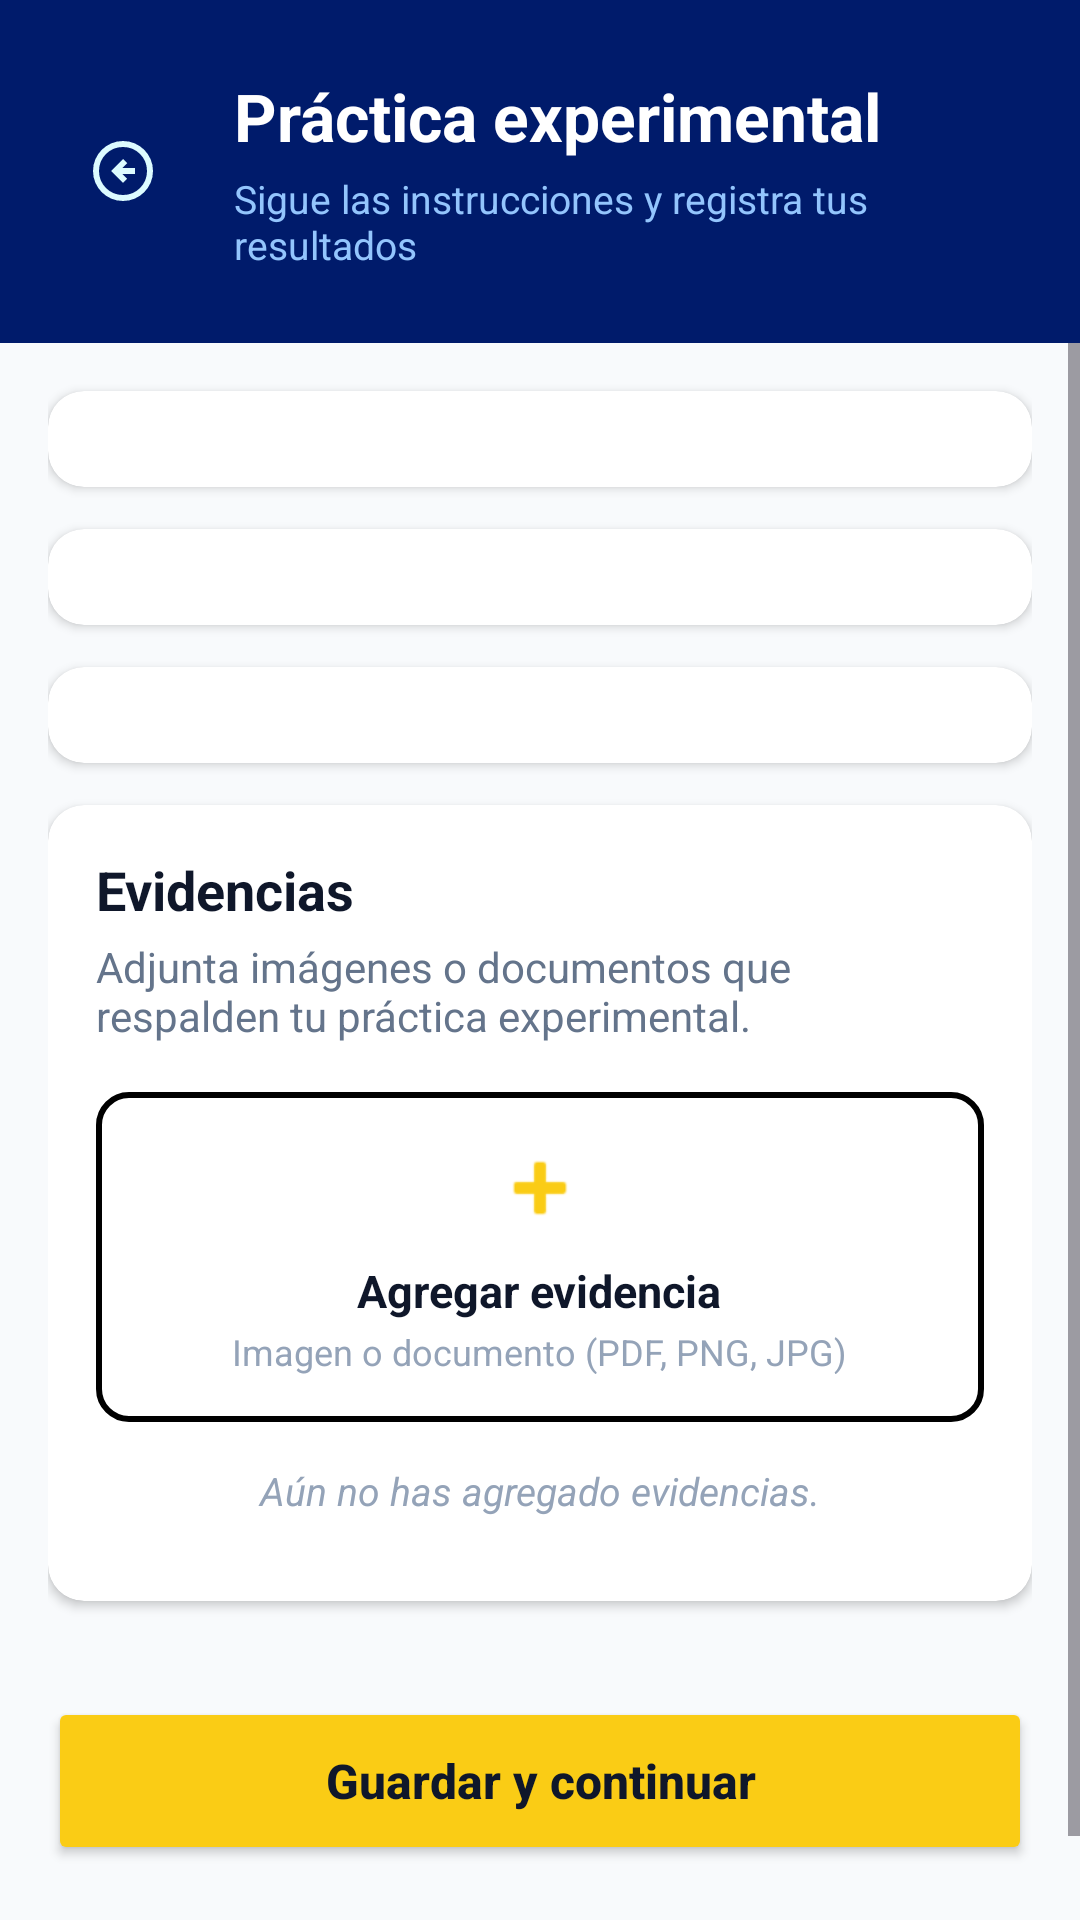

The Android layout XML behind this screen, and the referenced resources:
<!-- AndroidManifest.xml: application theme Theme.App.Splash -->
<!-- res/layout/activity_practica_experimental.xml -->
<?xml version="1.0" encoding="utf-8"?>
<LinearLayout xmlns:android="http://schemas.android.com/apk/res/android"
    xmlns:app="http://schemas.android.com/apk/res-auto"
    xmlns:tools="http://schemas.android.com/tools"
    android:layout_width="match_parent"
    android:layout_height="match_parent"
    android:background="#F8FAFC"
    android:orientation="vertical"
    tools:context=".ui.MonitorDeAprendizajeEstudiante.PracticaExperimental">

    <LinearLayout
        android:layout_width="match_parent"
        android:layout_height="wrap_content"
        android:background="#001B6B"
        android:orientation="vertical"
        android:paddingHorizontal="20dp"
        android:paddingVertical="24dp">

        <LinearLayout
            android:layout_width="match_parent"
            android:layout_height="wrap_content"
            android:gravity="center_vertical"
            android:orientation="horizontal">

            <ImageButton
                android:id="@+id/btnBack"
                android:layout_width="42dp"
                android:layout_height="42dp"
                android:background="?attr/selectableItemBackgroundBorderless"
                android:clickable="true"
                android:focusable="true"
                android:contentDescription="Regresar"
                android:src="@drawable/outline_arrow_circle_left_24"
                app:tint="#DCFBFF"/>

            <LinearLayout
                android:layout_width="0dp"
                android:layout_height="wrap_content"
                android:layout_marginStart="16dp"
                android:layout_weight="1"
                android:orientation="vertical">

                <TextView
                    android:id="@+id/tvPracticaTitulo"
                    android:layout_width="match_parent"
                    android:layout_height="wrap_content"
                    android:text="Práctica experimental"
                    android:textColor="#FFFFFF"
                    android:textSize="22sp"
                    android:textStyle="bold" />

                <TextView
                    android:id="@+id/tvPracticaSubtitulo"
                    android:layout_width="match_parent"
                    android:layout_height="wrap_content"
                    android:layout_marginTop="4dp"
                    android:text="Sigue las instrucciones y registra tus resultados"
                    android:textColor="#93C5FD"
                    android:textSize="13sp" />

            </LinearLayout>

        </LinearLayout>

    </LinearLayout>

    <ScrollView
        android:id="@+id/mainScrollView"
        android:layout_width="match_parent"
        android:layout_height="match_parent"
        android:fillViewport="true"
        android:scrollbars="vertical">

        <LinearLayout
            android:id="@+id/mainContainer"
            android:layout_width="match_parent"
            android:layout_height="wrap_content"
            android:orientation="vertical"
            android:paddingHorizontal="16dp"
            android:paddingBottom="32dp">

            <androidx.cardview.widget.CardView
                android:layout_width="match_parent"
                android:layout_height="wrap_content"
                android:layout_marginTop="16dp"
                app:cardBackgroundColor="#FFFFFF"
                app:cardCornerRadius="12dp"
                app:cardElevation="2dp"
                app:cardPreventCornerOverlap="true">

                <LinearLayout
                    android:id="@+id/layoutPracticeInfoContainer"
                    android:layout_width="match_parent"
                    android:layout_height="wrap_content"
                    android:orientation="vertical"
                    android:padding="16dp" />
            </androidx.cardview.widget.CardView>

            <androidx.cardview.widget.CardView
                android:layout_width="match_parent"
                android:layout_height="wrap_content"
                android:layout_marginTop="14dp"
                app:cardBackgroundColor="#FFFFFF"
                app:cardCornerRadius="12dp"
                app:cardElevation="2dp"
                app:cardPreventCornerOverlap="true">

                <LinearLayout
                    android:id="@+id/layoutProcedureContainer"
                    android:layout_width="match_parent"
                    android:layout_height="wrap_content"
                    android:orientation="vertical"
                    android:padding="16dp" />
            </androidx.cardview.widget.CardView>

            <androidx.cardview.widget.CardView
                android:layout_width="match_parent"
                android:layout_height="wrap_content"
                android:layout_marginTop="14dp"
                app:cardBackgroundColor="#FFFFFF"
                app:cardCornerRadius="12dp"
                app:cardElevation="2dp"
                app:cardPreventCornerOverlap="true">

                <LinearLayout
                    android:id="@+id/layoutExpectedInputsContainer"
                    android:layout_width="match_parent"
                    android:layout_height="wrap_content"
                    android:orientation="vertical"
                    android:padding="16dp" />
            </androidx.cardview.widget.CardView>

            <androidx.cardview.widget.CardView
                android:layout_width="match_parent"
                android:layout_height="wrap_content"
                android:layout_marginTop="14dp"
                app:cardBackgroundColor="#FFFFFF"
                app:cardCornerRadius="12dp"
                app:cardElevation="2dp"
                app:cardPreventCornerOverlap="true">

                <LinearLayout
                    android:layout_width="match_parent"
                    android:layout_height="wrap_content"
                    android:orientation="vertical"
                    android:padding="16dp">

                    <TextView
                        android:id="@+id/tvTituloEvidencias"
                        android:layout_width="wrap_content"
                        android:layout_height="wrap_content"
                        android:text="Evidencias"
                        android:textColor="@color/colorPrimario"
                        android:textSize="18sp"
                        android:textStyle="bold" />

                    <TextView
                        android:id="@+id/tvDescripcionEvidencias"
                        android:layout_width="match_parent"
                        android:layout_height="wrap_content"
                        android:layout_marginTop="4dp"
                        android:text="Adjunta imágenes o documentos que respalden tu práctica experimental."
                        android:textColor="#64748B"
                        android:textSize="14sp" />

                    <LinearLayout
                        android:id="@+id/layoutAgregarEvidencia"
                        android:layout_width="match_parent"
                        android:layout_height="110dp"
                        android:layout_marginTop="16dp"
                        android:background="@drawable/input_recuperrar"
                        android:clickable="true"
                        android:focusable="true"
                        android:foreground="?attr/selectableItemBackground"
                        android:gravity="center"
                        android:orientation="vertical"
                        android:padding="16dp">

                        <ImageView
                            android:layout_width="32dp"
                            android:layout_height="32dp"
                            android:contentDescription="Añadir evidencia"
                            android:src="@android:drawable/ic_input_add"
                            app:tint="#FACC15" />

                        <TextView
                            android:layout_width="wrap_content"
                            android:layout_height="wrap_content"
                            android:layout_marginTop="8dp"
                            android:text="Agregar evidencia"
                            android:textColor="@color/colorPrimario"
                            android:textSize="15sp"
                            android:textStyle="bold" />

                        <TextView
                            android:id="@+id/tvTiposEvidencia"
                            android:layout_width="wrap_content"
                            android:layout_height="wrap_content"
                            android:layout_marginTop="2dp"
                            android:text="Imagen o documento (PDF, PNG, JPG)"
                            android:textColor="#94A3B8"
                            android:textSize="12sp" />

                    </LinearLayout>

                    <TextView
                        android:id="@+id/tvEstadoEvidencias"
                        android:layout_width="match_parent"
                        android:layout_height="wrap_content"
                        android:layout_marginTop="14dp"
                        android:gravity="center_horizontal"
                        android:text="Aún no has agregado evidencias."
                        android:textColor="#94A3B8"
                        android:textSize="13sp"
                        android:textStyle="italic" />

                    <LinearLayout
                        android:id="@+id/layoutEvidenciasContainer"
                        android:layout_width="match_parent"
                        android:layout_height="wrap_content"
                        android:layout_marginTop="12dp"
                        android:orientation="vertical" />

                </LinearLayout>
            </androidx.cardview.widget.CardView>

            <Button
                android:id="@+id/btnContinuar"
                android:layout_width="match_parent"
                android:layout_height="56dp"
                android:layout_marginTop="32dp"
                android:layout_marginBottom="16dp"
                android:backgroundTint="#FACC15"
                android:text="Guardar y continuar"
                android:textAllCaps="false"
                android:textColor="@color/colorPrimario"
                android:textSize="16sp"
                android:textStyle="bold"
                app:cornerRadius="14dp"
                app:rippleColor="#475569" />

        </LinearLayout>

    </ScrollView>

</LinearLayout>
<!-- resources referenced by this layout -->
<resources>
  <color name="colorPrimario">#0F172A</color>
  <!-- drawable input_recuperrar (drawable) -->
  <?xml version="1.0" encoding="utf-8"?>
  <shape xmlns:android="http://schemas.android.com/apk/res/android">
      <stroke android:width="2dp" android:color="@color/black"/>
      <corners android:radius="10dp"/>
  </shape>
  <!-- drawable outline_arrow_circle_left_24 (drawable) -->
  <vector xmlns:android="http://schemas.android.com/apk/res/android" android:autoMirrored="true" android:height="24dp" android:tint="#FFFFFF" android:viewportHeight="960" android:viewportWidth="960" android:width="24dp">
        
      <path android:fillColor="@android:color/white" android:pathData="M480,640L536,584L472,520L640,520L640,440L472,440L536,376L480,320L320,480L480,640ZM480,880Q397,880 324,848.5Q251,817 197,763Q143,709 111.5,636Q80,563 80,480Q80,397 111.5,324Q143,251 197,197Q251,143 324,111.5Q397,80 480,80Q563,80 636,111.5Q709,143 763,197Q817,251 848.5,324Q880,397 880,480Q880,563 848.5,636Q817,709 763,763Q709,817 636,848.5Q563,880 480,880ZM480,800Q614,800 707,707Q800,614 800,480Q800,346 707,253Q614,160 480,160Q346,160 253,253Q160,346 160,480Q160,614 253,707Q346,800 480,800ZM480,480Q480,480 480,480Q480,480 480,480Q480,480 480,480Q480,480 480,480Q480,480 480,480Q480,480 480,480Q480,480 480,480Q480,480 480,480Z"/>
      
  </vector>
  <style name="Theme.App.Splash" parent="Theme.Material3.DayNight.NoActionBar">
          
          <item name="android:windowBackground">@color/colorScreenCompany</item>
      </style>
  <color name="black">#FF000000</color>
  <color name="colorScreenCompany">#0D1A52</color>
</resources>
